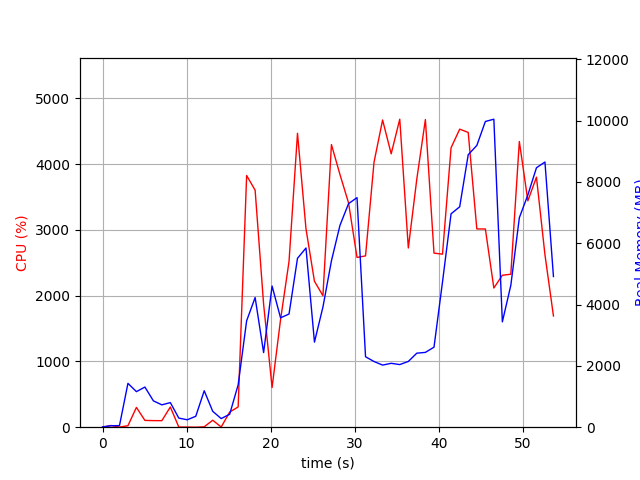

Data behind this chart, as committed beside it:
elapsed_time, nproc, cpu, mem_real, mem_virtual
4.3392181396484375e-05, 1, 0.0, 10.46, 3186
1.007, 2, 25.8, 48.05, 157.9
2.015, 2, 1.0, 52.14, 161.7
3.023, 9, 22.8, 1430, 5456
4.031, 5, 301.0, 1159, 4012
5.042, 10, 103.1, 1309, 7152
6.051, 4, 100.1, 859.1, 3378
7.06, 3, 99.2, 728.9, 2878
8.068, 4, 307.0, 802.1, 3613
9.078, 3, 2.0, 296.3, 2356
10.09, 3, 2.0, 242.1, 2312
11.1, 3, 0.0, 356.1, 2416
12.1, 11, 5.9, 1189, 5404
13.11, 4, 106.0, 518.4, 2849
14.12, 3, 3.0, 281, 2346
15.13, 1, 229.8, 422.1, 4225
16.14, 1, 308.2, 1382, 7238
17.15, 1, 3826, 3470, 9639
18.16, 1, 3602, 4229, 9969
19.17, 1, 1870, 2433, 9969
20.18, 1, 603.8, 4603, 17649
21.19, 1, 1635, 3566, 14129
22.2, 1, 2519, 3691, 21309
23.2, 1, 4468, 5508, 22541
24.22, 1, 3014, 5843, 22621
25.22, 1, 2218, 2774, 20573
26.23, 1, 1999, 3918, 22621
27.24, 1, 4296, 5426, 29323
28.26, 1, 3841, 6581, 29323
29.28, 1, 3409, 7290, 29323
30.29, 1, 2580, 7486, 29323
31.3, 1, 2604, 2298, 27275
32.31, 1, 4028, 2142, 27275
33.33, 1, 4669, 2025, 27275
34.36, 1, 4155, 2083, 27275
35.38, 1, 4682, 2042, 27275
36.4, 1, 2724, 2144, 29323
37.41, 1, 3772, 2414, 32395
38.43, 1, 4676, 2439, 32395
39.45, 1, 2646, 2610, 33419
40.46, 1, 2630, 4735, 33419
41.48, 1, 4247, 6959, 33435
42.51, 1, 4530, 7187, 40623
43.52, 1, 4480, 8886, 40623
44.55, 1, 3014, 9188, 40623
45.57, 1, 3013, 9969, 40719
46.58, 1, 2116, 10043, 40719
47.59, 1, 2310, 3435, 42767
48.6, 1, 2325, 4627, 40719
49.61, 1, 4342, 6831, 41071
50.62, 1, 3441, 7573, 41071
51.65, 1, 3801, 8460, 41071
52.66, 1, 2621, 8647, 41183
53.67, 1, 1690, 4912, 45279
